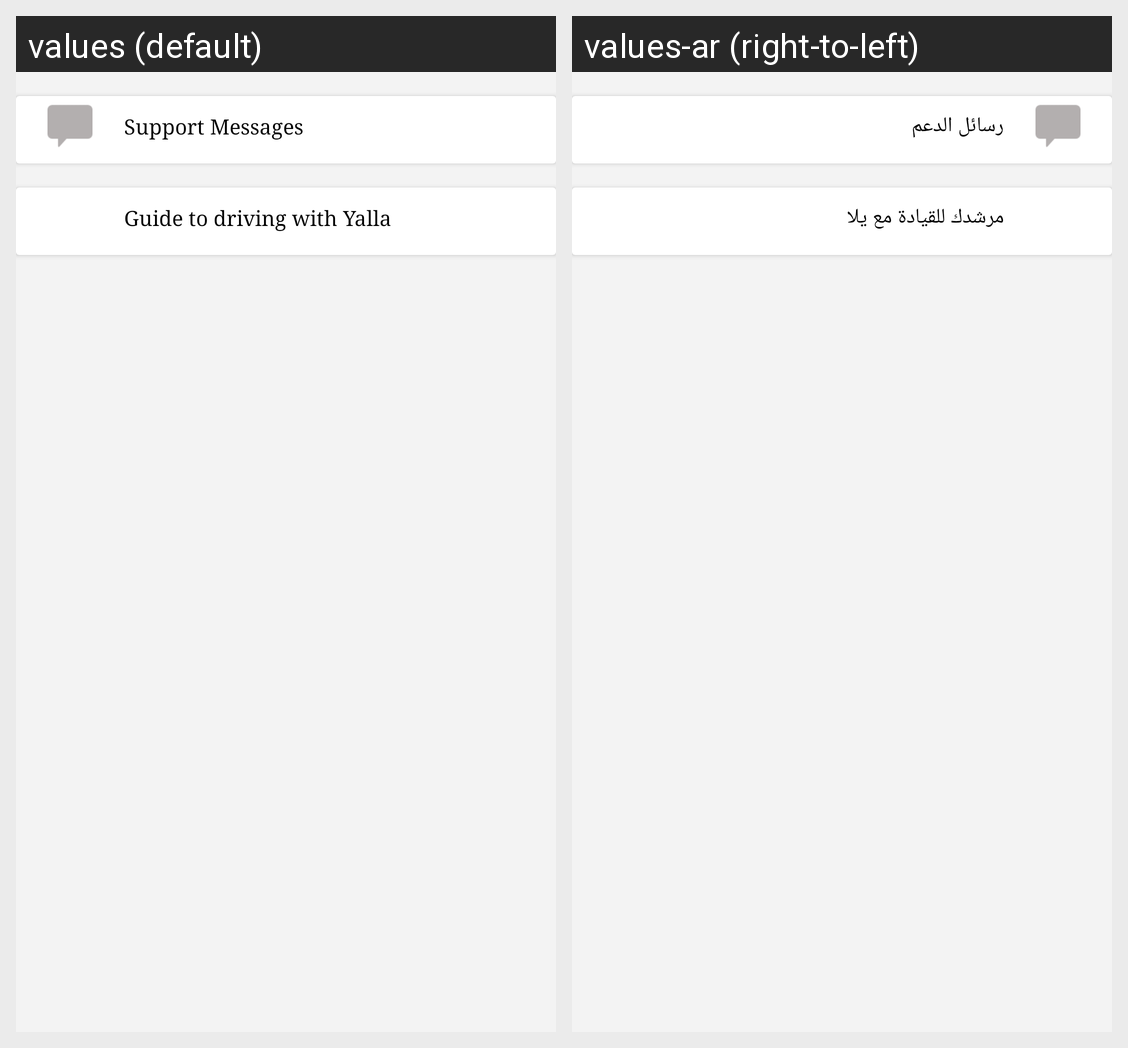

The same Android screen rendered under two of its app's locales, left to right. List the strings drawn on it with the default value and each locale's translation.
Android screen res/layout/activity_help.xml rendered under 2 locales, left to right: values (default), values-ar (right-to-left). Device: Nexus 5 (rendered at 1080×1920; each locale shown at half size, 540×960, under a caption strip naming it); theme AppTheme.
Strings drawn on this screen, with the default value and each locale's value (text and hints the layout hard-codes, and strings that could not be matched under every locale, appear in the picture but are not listed):

supportmessage
  values: Support Messages
  values-ar: رسائل الدعم

guidtodrivwithyalla
  values: Guide to driving with Yalla
  values-ar: مرشدك للقيادة مع يلا
